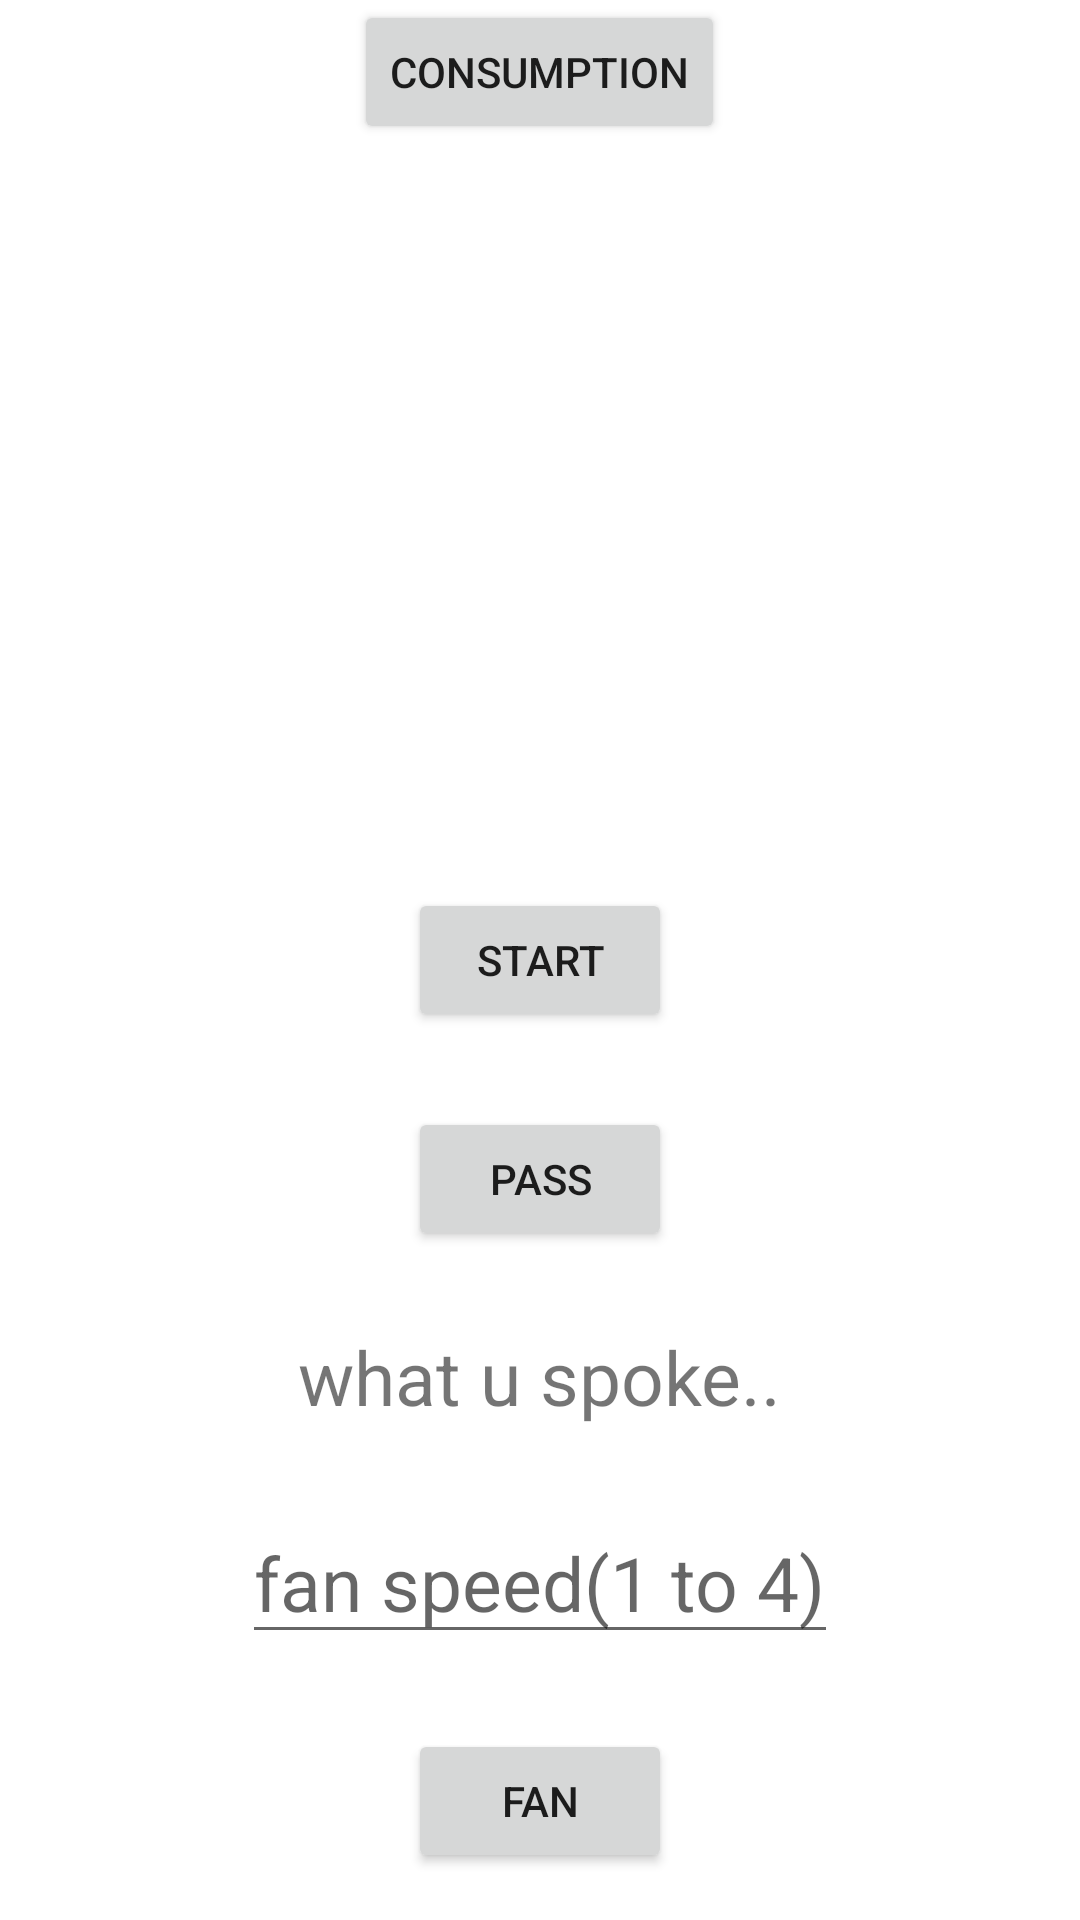

The Android layout XML behind this screen, and the referenced resources:
<!-- AndroidManifest.xml: application theme Theme.APImodel -->
<!-- res/layout/home_automation.xml -->
<?xml version="1.0" encoding="utf-8"?>
<RelativeLayout xmlns:android="http://schemas.android.com/apk/res/android"
    xmlns:tools="http://schemas.android.com/tools"
    android:layout_width="match_parent"
    android:layout_height="match_parent"
    android:fitsSystemWindows="true">

    <Button
        android:id="@+id/start1"
        android:layout_width="wrap_content"
        android:layout_height="wrap_content"
        android:layout_centerInParent="true"
        android:text="start" />
    <Button
        android:layout_width="wrap_content"
        android:layout_height="wrap_content"
        android:layout_centerInParent="true"
        android:id="@+id/stop1"
        android:text="pass"
        android:layout_below="@+id/start1"
        android:layout_marginTop="25sp"
        />
    <Button
        android:layout_width="wrap_content"
        android:layout_height="wrap_content"
        android:text="@string/consumption"
        android:layout_centerHorizontal="true"
        android:id="@+id/consumption"
        />
    <TextView
        android:layout_width="wrap_content"
        android:layout_height="wrap_content"
        android:layout_centerInParent="true"
        android:id="@+id/textview"
        android:text="what u spoke.."
        android:textSize="25sp"
        android:layout_below="@+id/stop1"
        android:layout_marginTop="25sp"
        />

    <EditText
        android:id="@+id/editext"
        android:layout_width="wrap_content"
        android:layout_height="wrap_content"
        android:layout_below="@+id/textview"
        android:layout_centerInParent="true"
        android:layout_marginTop="25sp"
        android:hint="fan speed(1 to 4)"
        android:textSize="25sp" />

    <Button
        android:id="@+id/fan3"
        android:layout_width="wrap_content"
        android:layout_height="wrap_content"
        android:layout_below="@+id/editext"
        android:layout_centerInParent="true"
        android:layout_marginTop="25sp"
        android:text="fan" />

</RelativeLayout>
<!-- resources referenced by this layout -->
<resources>
  <string name="consumption">CONSUMPTION</string>
  <style name="Theme.APImodel" parent="Theme.MaterialComponents.DayNight.DarkActionBar">
          
          <item name="colorPrimary">@color/purple_500</item>
          <item name="colorPrimaryVariant">@color/purple_700</item>
          <item name="colorOnPrimary">@color/white</item>
          
          <item name="colorSecondary">@color/teal_200</item>
          <item name="colorSecondaryVariant">@color/teal_700</item>
          <item name="colorOnSecondary">@color/black</item>
          
          <item name="android:statusBarColor">?attr/colorPrimaryVariant</item>
          
      </style>
  <!-- not gathered from this repository: default colours our renderer supplied (Android Studio template values) -->
  <color name="purple_500">#FF6200EE</color>
  <color name="purple_700">#FF3700B3</color>
  <color name="teal_200">#FF03DAC5</color>
  <color name="teal_700">#FF018786</color>
  <color name="black">#FF000000</color>
  <color name="white">#FFFFFFFF</color>
</resources>
